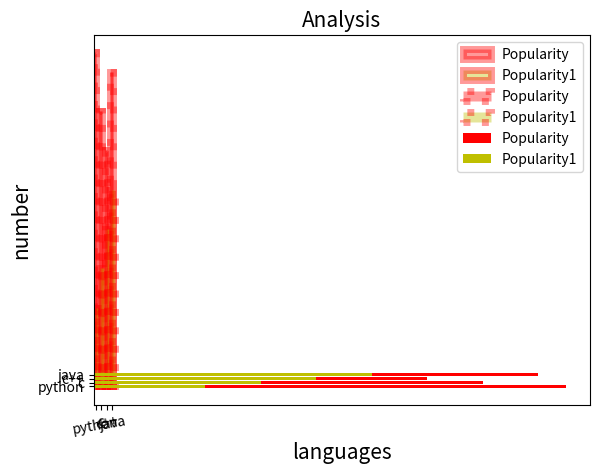

Write the Python code that produced this figure.
# bar plot
import matplotlib.pyplot as plt
import numpy as np

x=["python","c","c++","java"]
y=[85,70,60,80]
z=[20,30,40,50]

plt.xlabel("languages",fontsize=15)
plt.ylabel("number",fontsize=15)
plt.title("Analysis",fontsize=15)

C=["y","b","r","g"]
#  edge or center by default center aligned alpha for maling it blur ranges from 0 to 1
plt.bar(x,y,width=0.4,color="r",align="edge",edgecolor="r",linewidth=5,alpha=0.4,label="Popularity")
plt.bar(x,z,width=0.4,color="y",align="edge",edgecolor="r",linewidth=5,alpha=0.4,label="Popularity1")

plt.legend()
plt.show()

# to shift second graph from first one

X=["python","c","c++","java"]
Y=[85,70,60,80]
Z=[20,30,40,50]

width=0.35
# # shift=width/3
P=np.arange(len(X))
P1=[j+width for j in P]

plt.xlabel("languages",fontsize=15)
plt.ylabel("number",fontsize=15)
plt.title("Analysis",fontsize=15)

# # C=["y","b","r","g"]
# #  edge or center by default center aligned alpha for maling it blur ranges from 0 to 1
plt.bar(P,Y,color="r",align="edge",edgecolor="r",linewidth=5,linestyle=":",alpha=0.4,label="Popularity",width=0.4)
plt.bar(P1,Z,color="y",align="edge",edgecolor="r",linewidth=5,linestyle=":",alpha=0.4,label="Popularity1",width=0.4)
plt.xticks(P+width/1,X,rotation=10)
plt.legend()
plt.show()


# For horizontal bar graph
X=["python","c","c++","java"]
Y=[85,70,60,80]
Z=[20,30,40,50]


plt.xlabel("languages",fontsize=15)
plt.ylabel("number",fontsize=15)
plt.title("Analysis",fontsize=15)


plt.barh(X,Y,color="r",label="Popularity")
plt.barh(X,Z,color="y",label="Popularity1")

plt.legend()
plt.show()